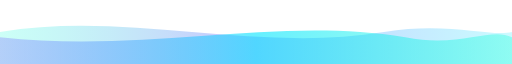
t = 0.00 s
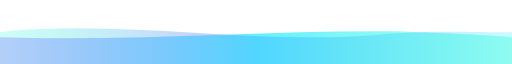
t = 1.50 s
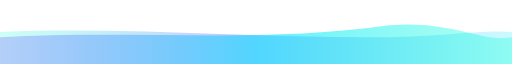
t = 3.00 s
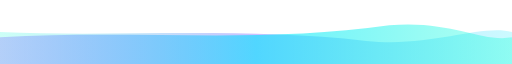
t = 5.00 s
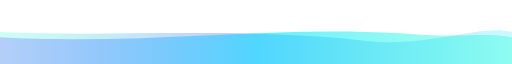
t = 7.00 s
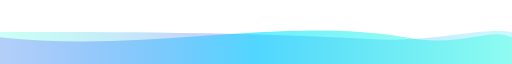
t = 8.00 s

The animated SVG that drew these frames (rendered in a browser with its animation timeline set to each time). Animation: 2 SMIL elements (animate=2); frames cover the first 8.00 s, repeats indefinitely.

<svg xmlns="http://www.w3.org/2000/svg" viewBox="0 0 1200 120" width="100%" height="100%" preserveAspectRatio="none" style="background:transparent;">
  <defs>
    <!-- Wave Gradients -->
    <linearGradient id="wave-grad-1" x1="0%" y1="0%" x2="100%" y2="0%">
      <stop offset="0%" stop-color="#7B61FF" stop-opacity="0.3"/>
      <stop offset="50%" stop-color="#00E5FF" stop-opacity="0.6"/>
      <stop offset="100%" stop-color="#00FFD5" stop-opacity="0.3"/>
    </linearGradient>
    <linearGradient id="wave-grad-2" x1="0%" y1="0%" x2="100%" y2="0%">
      <stop offset="0%" stop-color="#00FFD5" stop-opacity="0.2"/>
      <stop offset="50%" stop-color="#7B61FF" stop-opacity="0.4"/>
      <stop offset="100%" stop-color="#00E5FF" stop-opacity="0.2"/>
    </linearGradient>
  </defs>

  <!-- Wave 1 (Back Wave, slower) -->
  <path fill="url(#wave-grad-2)">
    <animate 
      attributeName="d" 
      dur="12s" 
      repeatCount="indefinite"
      values="
        M0 60 C300 20, 600 100, 900 60 C1050 40, 1150 70, 1200 60 L1200 120 L0 120 Z;
        M0 60 C250 80, 550 40, 850 80 C1000 100, 1120 40, 1200 60 L1200 120 L0 120 Z;
        M0 60 C300 20, 600 100, 900 60 C1050 40, 1150 70, 1200 60 L1200 120 L0 120 Z
      "
    />
  </path>

  <!-- Wave 2 (Front Wave, faster) -->
  <path fill="url(#wave-grad-1)">
    <animate 
      attributeName="d" 
      dur="8s" 
      repeatCount="indefinite"
      values="
        M0 70 C350 100, 650 30, 950 70 C1080 90, 1150 50, 1200 70 L1200 120 L0 120 Z;
        M0 70 C300 40, 600 100, 900 40 C1050 20, 1120 90, 1200 70 L1200 120 L0 120 Z;
        M0 70 C350 100, 650 30, 950 70 C1080 90, 1150 50, 1200 70 L1200 120 L0 120 Z
      "
    />
  </path>
</svg>
